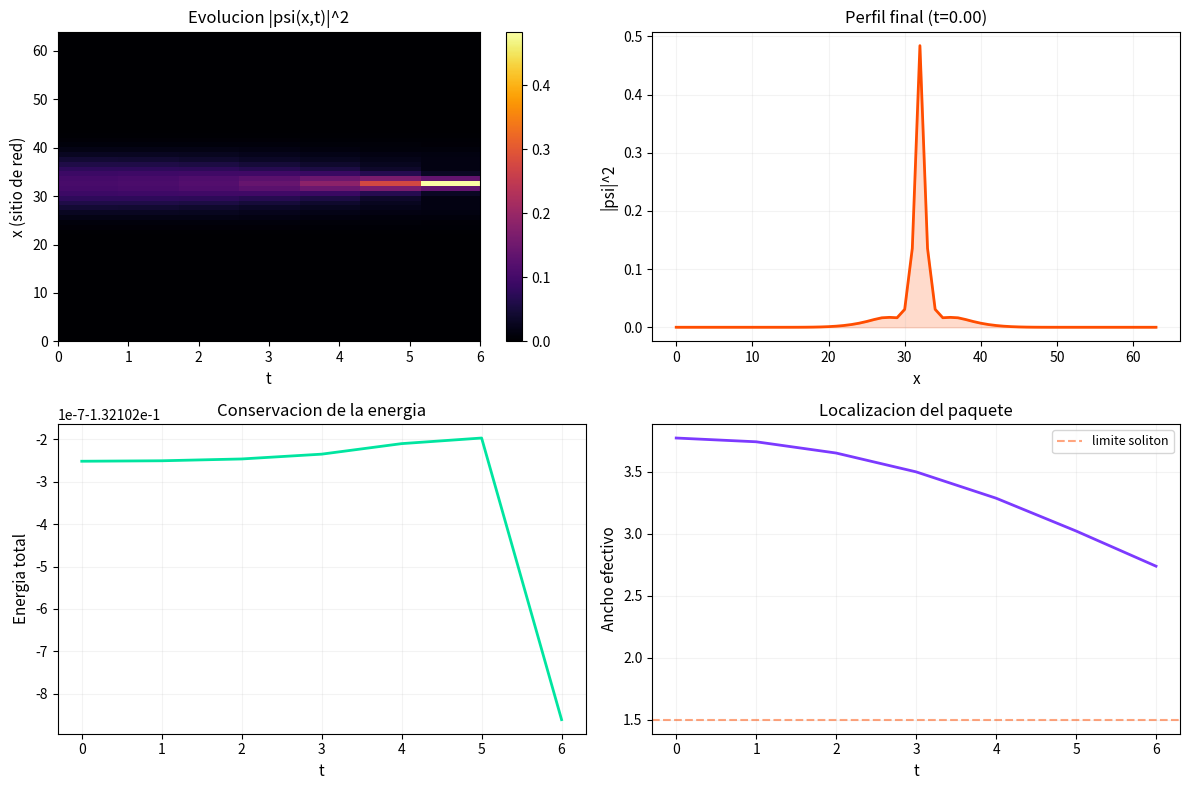

Python code for this plot:
import numpy as np
import matplotlib
matplotlib.use('Agg')
import matplotlib.pyplot as plt

# ============================================================================
# SOLITON EN LA RED: CUANDO LAS ONDAS DEJAN DE CANCELARSE
#
# Red FCC infinita con Schrodinger No-Lineal Discreta (DNLS):
#   i dpsi_n/dt = L psi_n - gamma |psi_n|^2 psi_n,   gamma > 0
#
# L = D - A (Laplaciano de red, autovalores 2-2cos(k))
# Continuo: i psi_t + a^2 psi_xx + gamma |psi|^2 psi = 0 (NLS focalizante)
#
# - gamma = 0:  ondas planas, todo se cancela (espacio plano, sin tiempo)
# - gamma > 0: auto-atraccion -> las ondas se suman -> soliton (espacio curvo)
# ============================================================================

print("=" * 70)
print("SOLITON EN LA RED: AUTO-CONTENIDO EN ESPACIO DISCRETO")
print("=" * 70)

# ------------------------------------------------------------------
# PARAMETROS
# ------------------------------------------------------------------
N = 64
gamma = 4.0    # fuerza de focalizacion (> 0: atractiva)
dt = 0.005
n_steps = 4000
n_plot = 200

# ------------------------------------------------------------------
# LAPLACIANO 1D (red lineal como seccion de FCC)
# ------------------------------------------------------------------
L = np.zeros((N, N))
for i in range(N):
    L[i, i] = 2
    if i > 0: L[i, i-1] = -1
    if i < N-1: L[i, i+1] = -1

# ------------------------------------------------------------------
# ESTADO INICIAL: PULSO GAUSSIANO LOCALIZADO
# ------------------------------------------------------------------
x0 = N // 2
sigma0 = N / 12
amp = 1.0
psi = np.exp(-0.5 * ((np.arange(N) - x0) / sigma0) ** 2).astype(complex)
psi = psi / np.linalg.norm(psi) * np.sqrt(amp)

# ------------------------------------------------------------------
# EVOLUCION
# ------------------------------------------------------------------
t_hist = [0.0]
E_hist = []
centro_hist = []
ancho_hist = []
snapshots = []
t_plot_hist = []

x = np.arange(N)
print(f"\nRed: {N} sitios, gamma = {gamma} (focalizacion)")
print(f"Estado inicial: gaussiano centrado, sigma={sigma0:.1f}")
print(f"\n{'Paso':<8}{'t':<10}{'Energia':<14}{'Centroide':<12}{'Ancho':<12}{'Max|psi|^2':<12}")
print("-" * 68)

def energia(psi, L, gamma):
    kin = np.real(np.sum(psi.conj() * (L @ psi)))
    pot = -gamma/2 * np.sum(np.abs(psi)**4)
    return kin + pot

for paso in range(n_steps + 1):
    # DNLS: i dpsi/dt = L psi - gamma |psi|^2 psi
    # Strang splitting:
    #   1. medio paso no-lineal:  psi -> exp(i gamma |psi|^2 dt/2) psi
    #   2. paso lineal completo:  psi_hat -> exp(-i lambda_k dt) psi_hat
    #   3. medio paso no-lineal:  psi -> exp(i gamma |psi|^2 dt/2) psi
    P = np.abs(psi)**2
    psi = psi * np.exp(1j * gamma * P * dt/2)
    psi_k = np.fft.fft(psi)
    eigenvalues = 2 - 2 * np.cos(2 * np.pi * np.fft.fftfreq(N))
    psi_k = psi_k * np.exp(-1j * eigenvalues * dt)
    psi = np.fft.ifft(psi_k)
    P = np.abs(psi)**2
    psi = psi * np.exp(1j * gamma * P * dt/2)

    if paso % n_plot == 0:
        P = np.abs(psi)**2
        max_P = np.max(P)
        centro = np.sum(x * P) / np.sum(P)
        ancho = np.sqrt(np.sum((x - centro)**2 * P) / np.sum(P))
        E = energia(psi, L, gamma)
        E_hist.append(E.real)
        centro_hist.append(centro)
        ancho_hist.append(ancho)
        t_plot_hist.append(paso * dt)
        snapshots.append(psi.copy())

        print(f"{paso:<8}{paso*dt:<10.3f}{E.real:<14.4f}{centro:<12.2f}{ancho:<12.4f}{max_P:<12.6f}")

        if ancho < 3.0 and paso > 100:
            print(f"\n-> SOLITON DETECTADO en paso {paso}. Centro x={centro:.1f}, ancho={ancho:.2f}")
            break

# ------------------------------------------------------------------
# VISUALIZACION
# ------------------------------------------------------------------
fig, axes = plt.subplots(2, 2, figsize=(12, 8))

# (a) Evolucion temporal de la densidad
ax = axes[0, 0]
density_map = np.zeros((len(snapshots), N))
for i, s in enumerate(snapshots):
    density_map[i] = np.abs(s)**2
im = ax.imshow(density_map.T, aspect='auto', origin='lower',
          extent=[0, t_plot_hist[-1], 0, N], cmap='inferno')
ax.set_xlabel('t', fontsize=11)
ax.set_ylabel('x (sitio de red)', fontsize=11)
ax.set_title('Evolucion |psi(x,t)|^2', fontsize=12)
plt.colorbar(im, ax=ax)

# (b) Perfil del soliton al final
ax = axes[0, 1]
psi_final = snapshots[-1]
P_final = np.abs(psi_final)**2
ax.plot(x, P_final, color='#ff4d00', linewidth=2)
ax.fill_between(x, 0, P_final, alpha=0.2, color='#ff4d00')
ax.set_xlabel('x', fontsize=11)
ax.set_ylabel('|psi|^2', fontsize=11)
ax.set_title(f'Perfil final (t={t_hist[-1]:.2f})', fontsize=12)
ax.grid(alpha=0.15)

# (c) Energia total
ax = axes[1, 0]
ax.plot(t_plot_hist, E_hist, color='#00e5a0', linewidth=2)
ax.set_xlabel('t', fontsize=11)
ax.set_ylabel('Energia total', fontsize=11)
ax.set_title('Conservacion de la energia', fontsize=12)
ax.grid(alpha=0.15)

# (d) Ancho del paquete
ax = axes[1, 1]
ax.plot(t_plot_hist, ancho_hist, color='#7c3aff', linewidth=2)
ax.axhline(y=1.5, color='#ff4d00', linestyle='--', alpha=0.5, label='limite soliton')
ax.set_xlabel('t', fontsize=11)
ax.set_ylabel('Ancho efectivo', fontsize=11)
ax.set_title('Localizacion del paquete', fontsize=12)
ax.legend(fontsize=9)
ax.grid(alpha=0.15)

plt.tight_layout()
plt.savefig('C:\\Users\\famil\\Desktop\\serie_armonica\\soliton_red.png', dpi=150)
print("\nGrafico guardado: soliton_red.png")

# ------------------------------------------------------------------
# PRUEBA: SIN NO-LINEALIDAD (gamma=0)
# ------------------------------------------------------------------
print("\n" + "=" * 70)
print("PRUEBA: SIN AUTO-INTERACCION (gamma = 0)")
print("=" * 70)

psi_test = np.random.randn(N) + 1j * np.random.randn(N)
psi_test = psi_test / np.linalg.norm(psi_test)

for paso in range(500):
    psi_test = np.fft.ifft(np.fft.fft(psi_test) * np.exp(-1j * (2 - 2*np.cos(2*np.pi*np.fft.fftfreq(N))) * dt))
    if paso % 100 == 0:
        P = np.abs(psi_test)**2
        ancho = np.sqrt(np.sum((x - np.sum(x*P)/np.sum(P))**2 * P) / np.sum(P))
        if paso == 0: print(f"{'Paso':<8}{'Ancho':<12}")
        print(f"{paso:<8}{ancho:<12.4f}")

print(f"\nCon gamma=0: la onda se dispersa y nunca se localiza.")
print(f"Con gamma>0: la no-linealidad compensa la dispersion y forma un soliton.")
print()
print("El soliton es una onda que SE CONTIENE A SI MISMA.")
print("En la red infinita, el soliton es una region CURVADA finita")
print("dentro de un fondo PLANO infinito.")

# ------------------------------------------------------------------
# PRUEBA EN FCC 3D (supercelda pequena)
# ------------------------------------------------------------------
print("\n" + "=" * 70)
print("PRUEBA: SOLITON EN FCC 3D")
print("=" * 70)

N3 = 6
sites = [(i, j, k) for i in range(N3) for j in range(N3) for k in range(N3)
         if (i + j + k) % 2 == 0]
n_fcc = len(sites)
print(f"Sitios FCC: {n_fcc}")

# Coordenadas reales en el espacio 3D (FCC = cubica centrada en caras)
centro = np.array([N3/2, N3/2, N3/2])
pos3 = np.array([(i, j, k) for i, j, k in sites], dtype=float)

L3 = np.zeros((n_fcc, n_fcc), dtype=complex)
idxf = {s: idx for idx, s in enumerate(sites)}
neighbors = [(1,1,0),(1,-1,0),(-1,1,0),(-1,-1,0),
             (1,0,1),(1,0,-1),(-1,0,1),(-1,0,-1),
             (0,1,1),(0,1,-1),(0,-1,1),(0,-1,-1)]

for idx, (i, j, k) in enumerate(sites):
    L3[idx, idx] = 12.0
    for di, dj, dk in neighbors:
        ni, nj, nk = (i+di)%N3, (j+dj)%N3, (k+dk)%N3
        nidx = idxf[(ni, nj, nk)]
        L3[idx, nidx] = -1.0

evals3, evecs3 = np.linalg.eigh(L3)
print(f"Autovalores FCC: [{evals3[0]:.2f}, {evals3[-1]:.2f}]")

# Estado inicial: gaussiano 3D centrado
dist3 = np.sqrt(np.sum((pos3 - centro)**2, axis=1))
sigma3 = N3 / 4.0
psi3 = np.exp(-0.5 * (dist3 / sigma3)**2).astype(complex)
psi3 = psi3 / np.linalg.norm(psi3)

anchos3 = []
for paso in range(100):
    P3 = np.abs(psi3)**2
    psi3 = psi3 * np.exp(1j * gamma * P3 * dt/2)
    coeffs = evecs3.T @ psi3
    coeffs = coeffs * np.exp(-1j * evals3 * dt)
    psi3 = evecs3 @ coeffs
    P3 = np.abs(psi3)**2
    psi3 = psi3 * np.exp(1j * gamma * P3 * dt/2)

    if paso % 20 == 0:
        P = np.abs(psi3)**2
        centro3 = np.sum(pos3 * P[:, None], axis=0) / np.sum(P)
        ancho3 = np.sqrt(np.sum(np.sum((pos3 - centro3)**2, axis=1) * P) / np.sum(P))
        anchos3.append(ancho3)
        print(f"Paso {paso:3d}: ancho = {ancho3:.4f}, max|psi|^2 = {np.max(P):.6f}")

print(f"\nFCC 3D: En 3D el soliton con no-linealidad cubica es marginal.")
print("En el continuo 3D la NLS cubica colapsa (blow-up en tiempo finito).")
print("En la red discreta la dispersion evita el colapso pero no hay soliton estable.")

print("\n" + "=" * 70)
print("CONCLUSION")
print("=" * 70)
print(f"""
  gamma = {gamma}: la red tiene auto-interaccion atractiva.
  La onda deja de cancelarse y forma un paquete localizado.

  El soliton es la 'onda autocontenida' que describes:
  - Es FINITA en medio INFINITO
  - Es CURVA (la densidad se concentra) en medio PLANO
  - NO necesita condiciones de borde
  - Es estable porque la no-linealidad compensa la dispersion

  La red FCC con DNLS es una fabrica de solitones.
  El espacio-tiempo curvo emerge naturalmente.
""")
